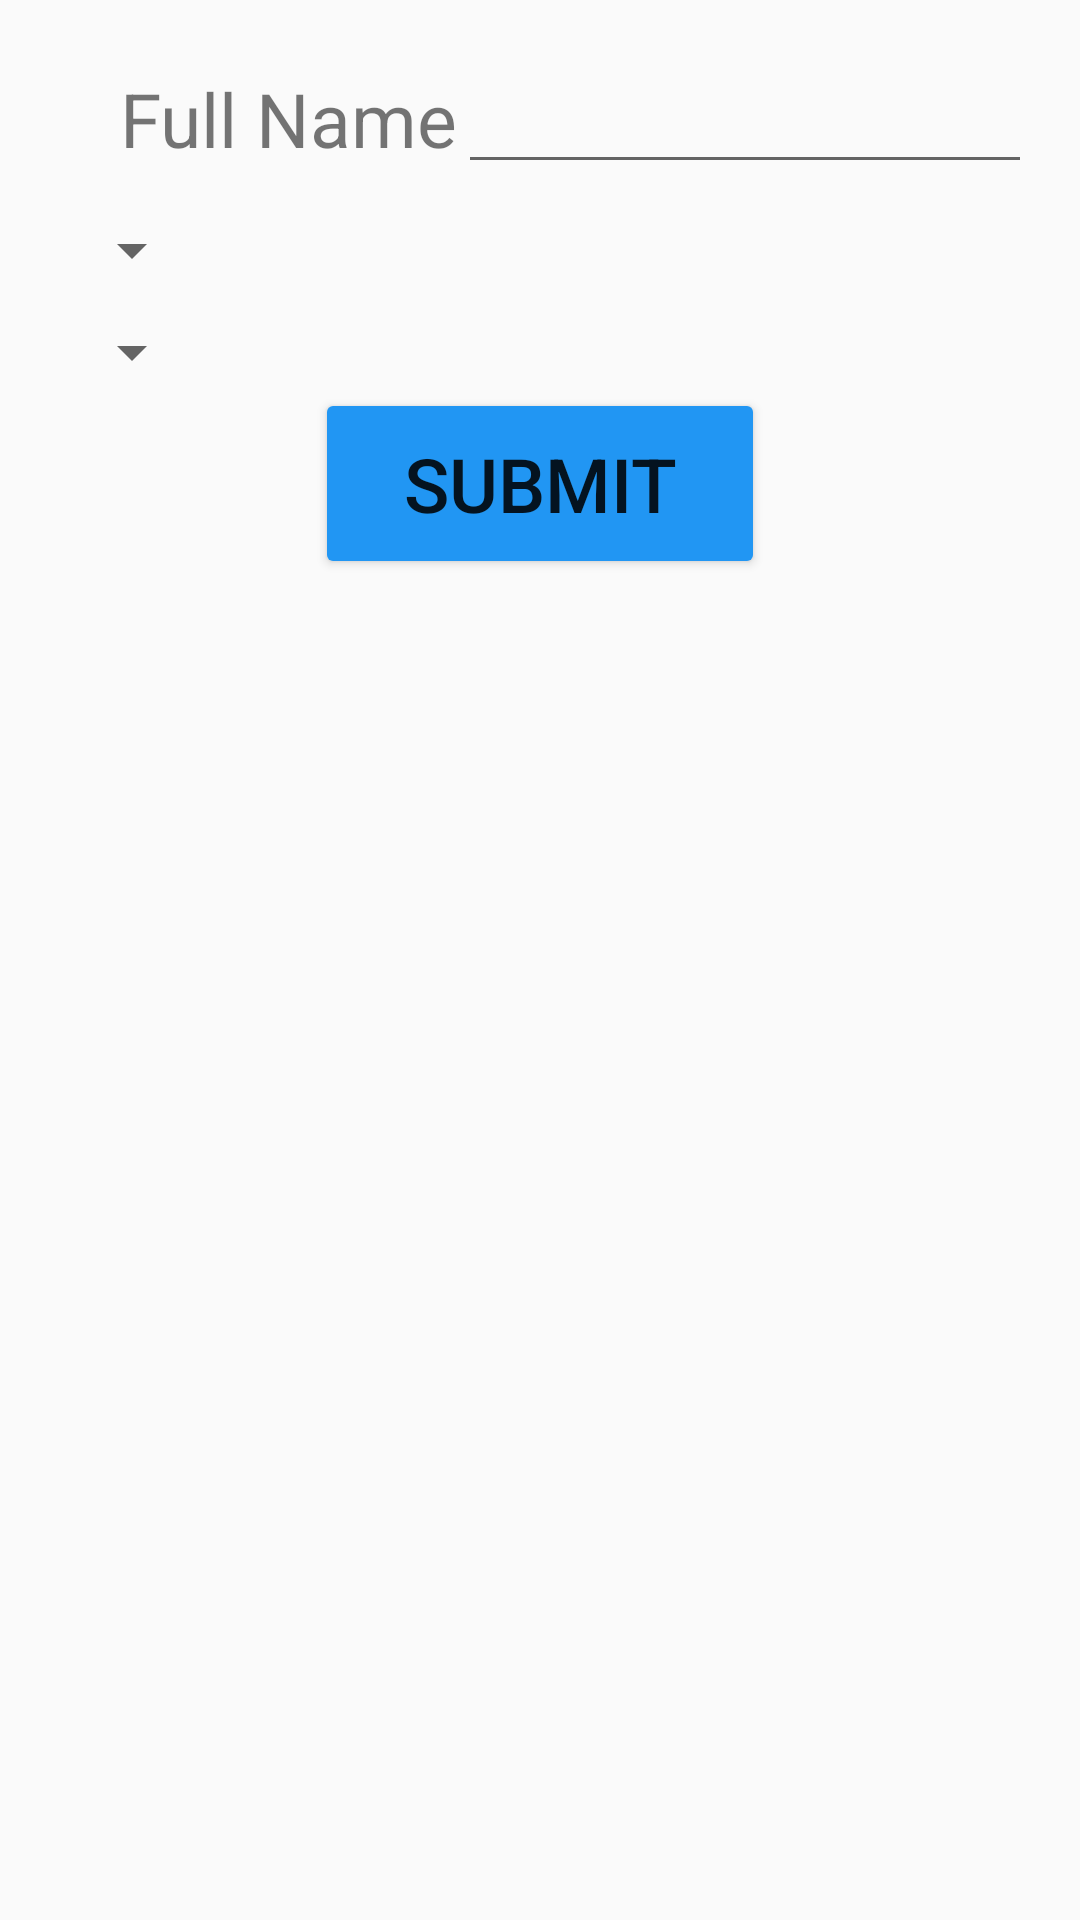

Android layout source for this screen:
<!-- AndroidManifest.xml: application theme AppTheme -->
<!-- res/layout/bottom_sheet.xml -->
<?xml version="1.0" encoding="utf-8"?>
<LinearLayout xmlns:android="http://schemas.android.com/apk/res/android"
    android:orientation="vertical" android:layout_width="match_parent"
    android:layout_height="300dp"
    android:padding="20dp">
    <LinearLayout
        android:orientation="horizontal"
        android:layout_width="match_parent"
        android:layout_height="wrap_content"
        android:layout_marginLeft="20dp">
        <TextView
            android:layout_width="wrap_content"
            android:layout_height="wrap_content"
            android:text="Full Name"
            android:textSize="25sp"/>
        <EditText
            android:layout_width="200dp"
            android:layout_height="wrap_content"
            android:id="@+id/editText2"
            />
    </LinearLayout>

    <Spinner
        android:layout_width="wrap_content"
        android:layout_height="wrap_content"
        android:spinnerMode="dropdown"
        android:textSize="20sp"
        android:id="@+id/spinnerLocation"
        android:layout_marginTop="10dp"/>



    <Spinner
        android:layout_width="wrap_content"
        android:layout_height="wrap_content"
        android:spinnerMode="dropdown"
        android:textSize="40sp"
        android:id="@+id/spinnerCategory"
        android:layout_marginTop="10dp"/>


    <android.support.v7.widget.ButtonBarLayout
        android:layout_width="150dp"
        android:layout_height="wrap_content"
        android:layout_gravity="center_horizontal"
       >
        <Button
            android:layout_width="match_parent"
            android:layout_height="match_parent"
            android:id="@+id/button"
            android:text="Submit"
            android:textSize="25sp"
            android:padding="15dp"/>
    </android.support.v7.widget.ButtonBarLayout>


</LinearLayout>
<!-- resources referenced by this layout -->
<resources>
  <style name="AppTheme" parent="Theme.AppCompat.Light.DarkActionBar">
          
          <item name="colorPrimary">@color/colorPrimary</item>
          <item name="colorPrimaryDark">@color/colorPrimaryDark</item>
          <item name="colorAccent">@color/colorAccent</item>
          <item name="colorButtonNormal">#2196f3</item>
      </style>
  <color name="colorPrimary">#3F51B5</color>
  <color name="colorPrimaryDark">#303F9F</color>
  <color name="colorAccent">#FF4081</color>
</resources>
